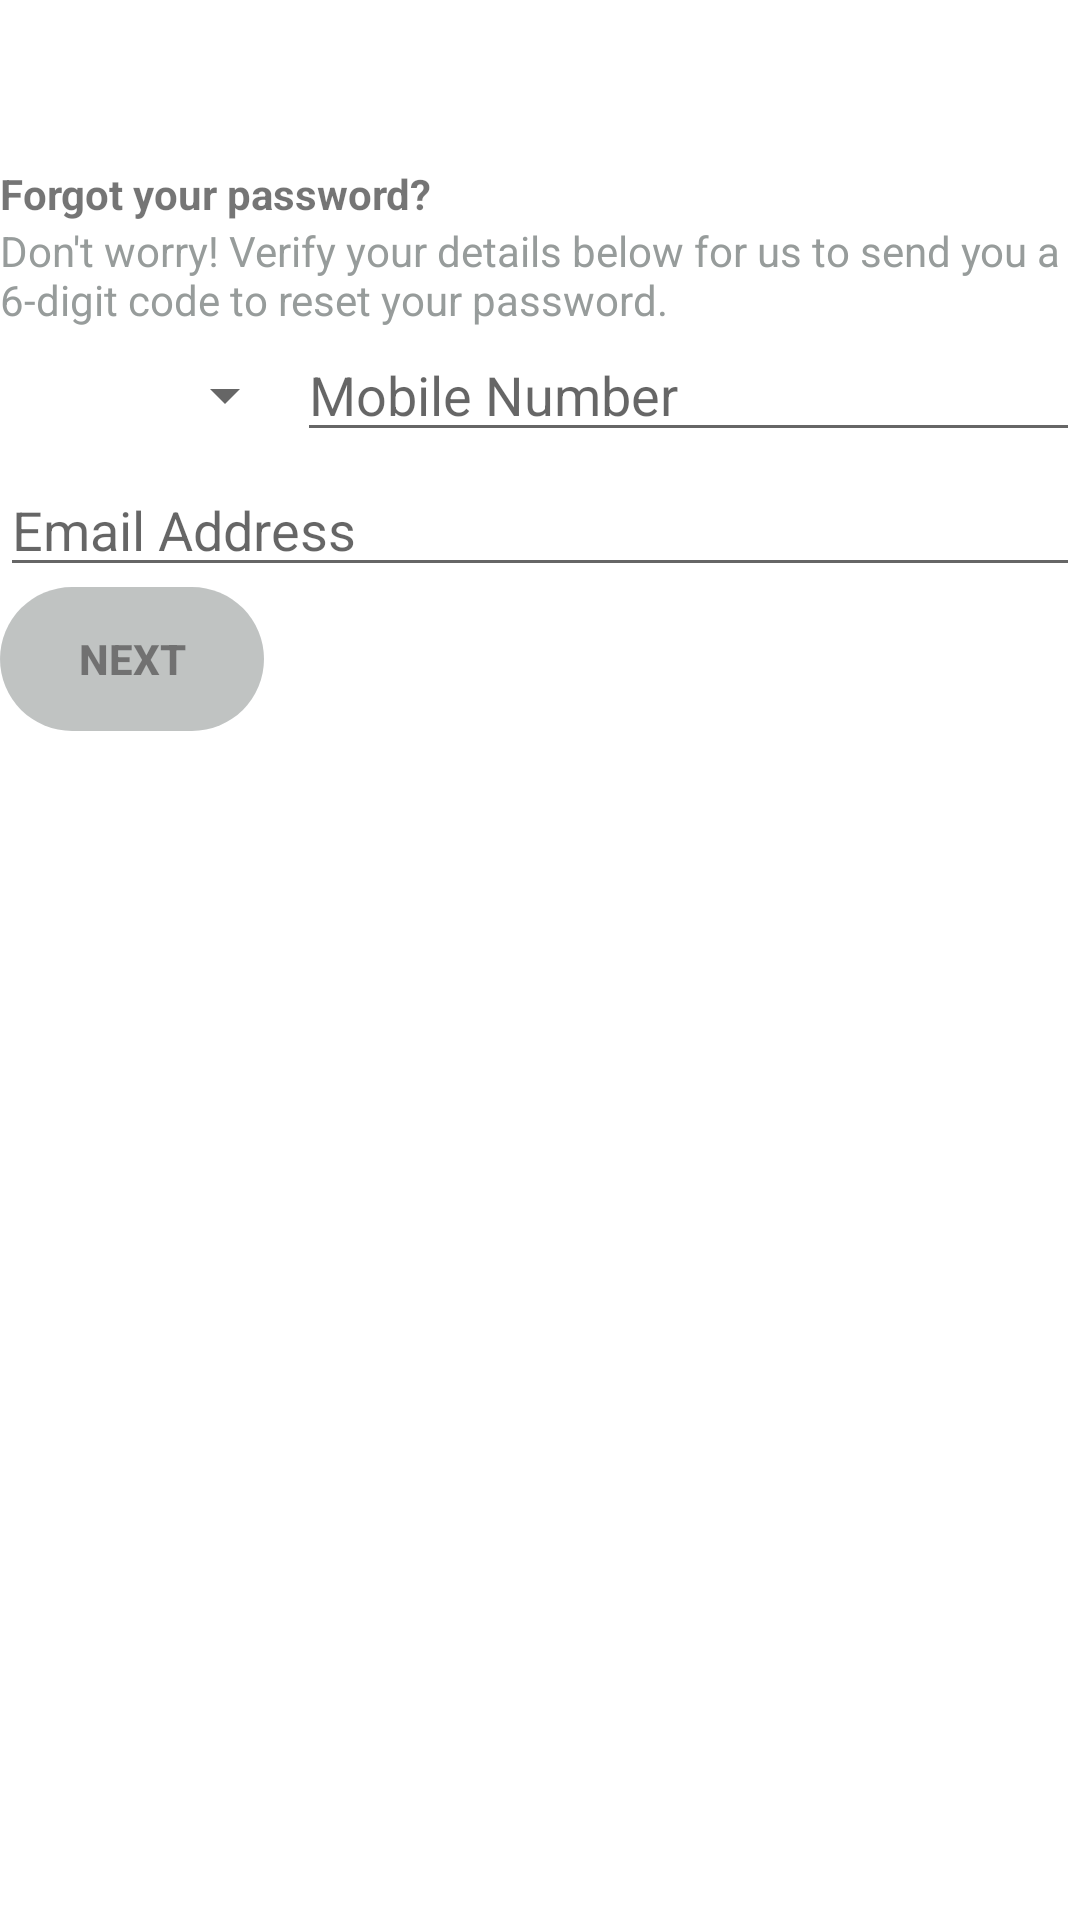

Produce the Android XML layout that renders to this screen, including the resource entries it uses.
<!-- AndroidManifest.xml: application theme Theme.IhsanWallet -->
<!-- res/layout/activity_forgot_password.xml -->
<?xml version="1.0" encoding="utf-8"?>
<LinearLayout xmlns:android="http://schemas.android.com/apk/res/android"
    xmlns:app="http://schemas.android.com/apk/res-auto"
    xmlns:tools="http://schemas.android.com/tools"
    android:layout_width="match_parent"
    android:layout_height="match_parent"
    tools:context=".ForgotPasswordActivity"
    android:layout_margin="25dp"
    android:orientation="vertical">

    <ImageView
        android:layout_width="35dp"
        android:layout_height="35dp"
        android:layout_marginVertical="10dp"
        android:src="@drawable/ic_outline_close_24" />

    <TextView
        android:layout_width="match_parent"
        android:layout_height="wrap_content"
        android:text="Forgot your password?"
        android:textStyle="bold"/>
    <TextView
        android:layout_width="match_parent"
        android:layout_height="wrap_content"
        android:text="Don't worry! Verify your details below for us to send you a 6-digit code to reset your password."
        android:textColor="#979C9B"/>
    <LinearLayout
        android:id="@+id/phoneNumber"
        android:layout_width="match_parent"
        android:layout_height="wrap_content"
        android:layout_below="@+id/textView3"
        android:orientation="horizontal">

        <Spinner
            android:id="@+id/sp_option"
            android:layout_width="wrap_content"
            android:layout_height="45dp"
            android:layout_weight="1" />

        <EditText
            android:id="@+id/editTextNumber"
            android:layout_width="wrap_content"
            android:layout_height="wrap_content"
            android:layout_weight="1"
            android:ems="10"
            android:hint="Mobile Number"
            android:inputType="number" />
    </LinearLayout>
    <EditText
        android:id="@+id/email"
        android:layout_width="match_parent"
        android:layout_height="wrap_content"
        android:ems="10"
        android:hint="Email Address"
        android:layout_below="@+id/phoneNumber"
        android:inputType="textEmailAddress" />

    <Button
        android:id="@+id/btn_next"
        android:layout_width="wrap_content"
        android:layout_height="wrap_content"
        android:background="@drawable/button_shape"
        android:layout_below="@+id/forgetPassword"
        android:text="Next"
        android:textStyle="bold"
        android:alpha="0.6"
        app:backgroundTint="#979C9B" />


</LinearLayout>
<!-- resources referenced by this layout -->
<resources>
  <!-- drawable button_shape (drawable) -->
  <?xml version="1.0" encoding="utf-8"?>
  <shape xmlns:android="http://schemas.android.com/apk/res/android"
      android:shape="rectangle">
  
      <corners
          android:radius="25dp" />
  
  
  </shape>
  <style name="Theme.IhsanWallet" parent="Theme.MaterialComponents.DayNight.DarkActionBar">
          
          <item name="colorPrimary">@color/purple_500</item>
          <item name="colorPrimaryVariant">@color/purple_700</item>
          <item name="colorOnPrimary">@color/white</item>
          
          <item name="colorSecondary">@color/teal_200</item>
          <item name="colorSecondaryVariant">@color/teal_700</item>
          <item name="colorOnSecondary">@color/black</item>
          
          <item name="android:statusBarColor" tools:targetApi="l">?attr/colorPrimaryVariant</item>
          
      </style>
  <!-- not gathered from this repository: default colours our renderer supplied (Android Studio template values) -->
  <color name="purple_500">#FF6200EE</color>
  <color name="purple_700">#FF3700B3</color>
  <color name="teal_200">#FF03DAC5</color>
  <color name="teal_700">#FF018786</color>
  <color name="black">#FF000000</color>
  <color name="white">#FFFFFFFF</color>
</resources>
